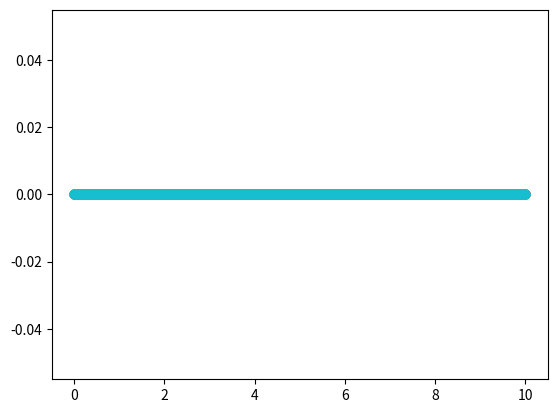

This chart was generated by the following Python code:
import math
import numpy as np
import scipy
import scipy.stats
import matplotlib.pyplot as plt


for N in [1000, 2000, 3000, 4000, 5000, 6000, 7000, 8000, 9000, 10000]:

    landmarks = np.zeros((N, 2), dtype=np.float64)
    landmarks[:, 0] = np.linspace(0, 10, num=N)

    np.save(f"landmarks_{N}.npy", landmarks)

    plt.scatter(landmarks[:, 0], landmarks[:, 1])
    plt.show()